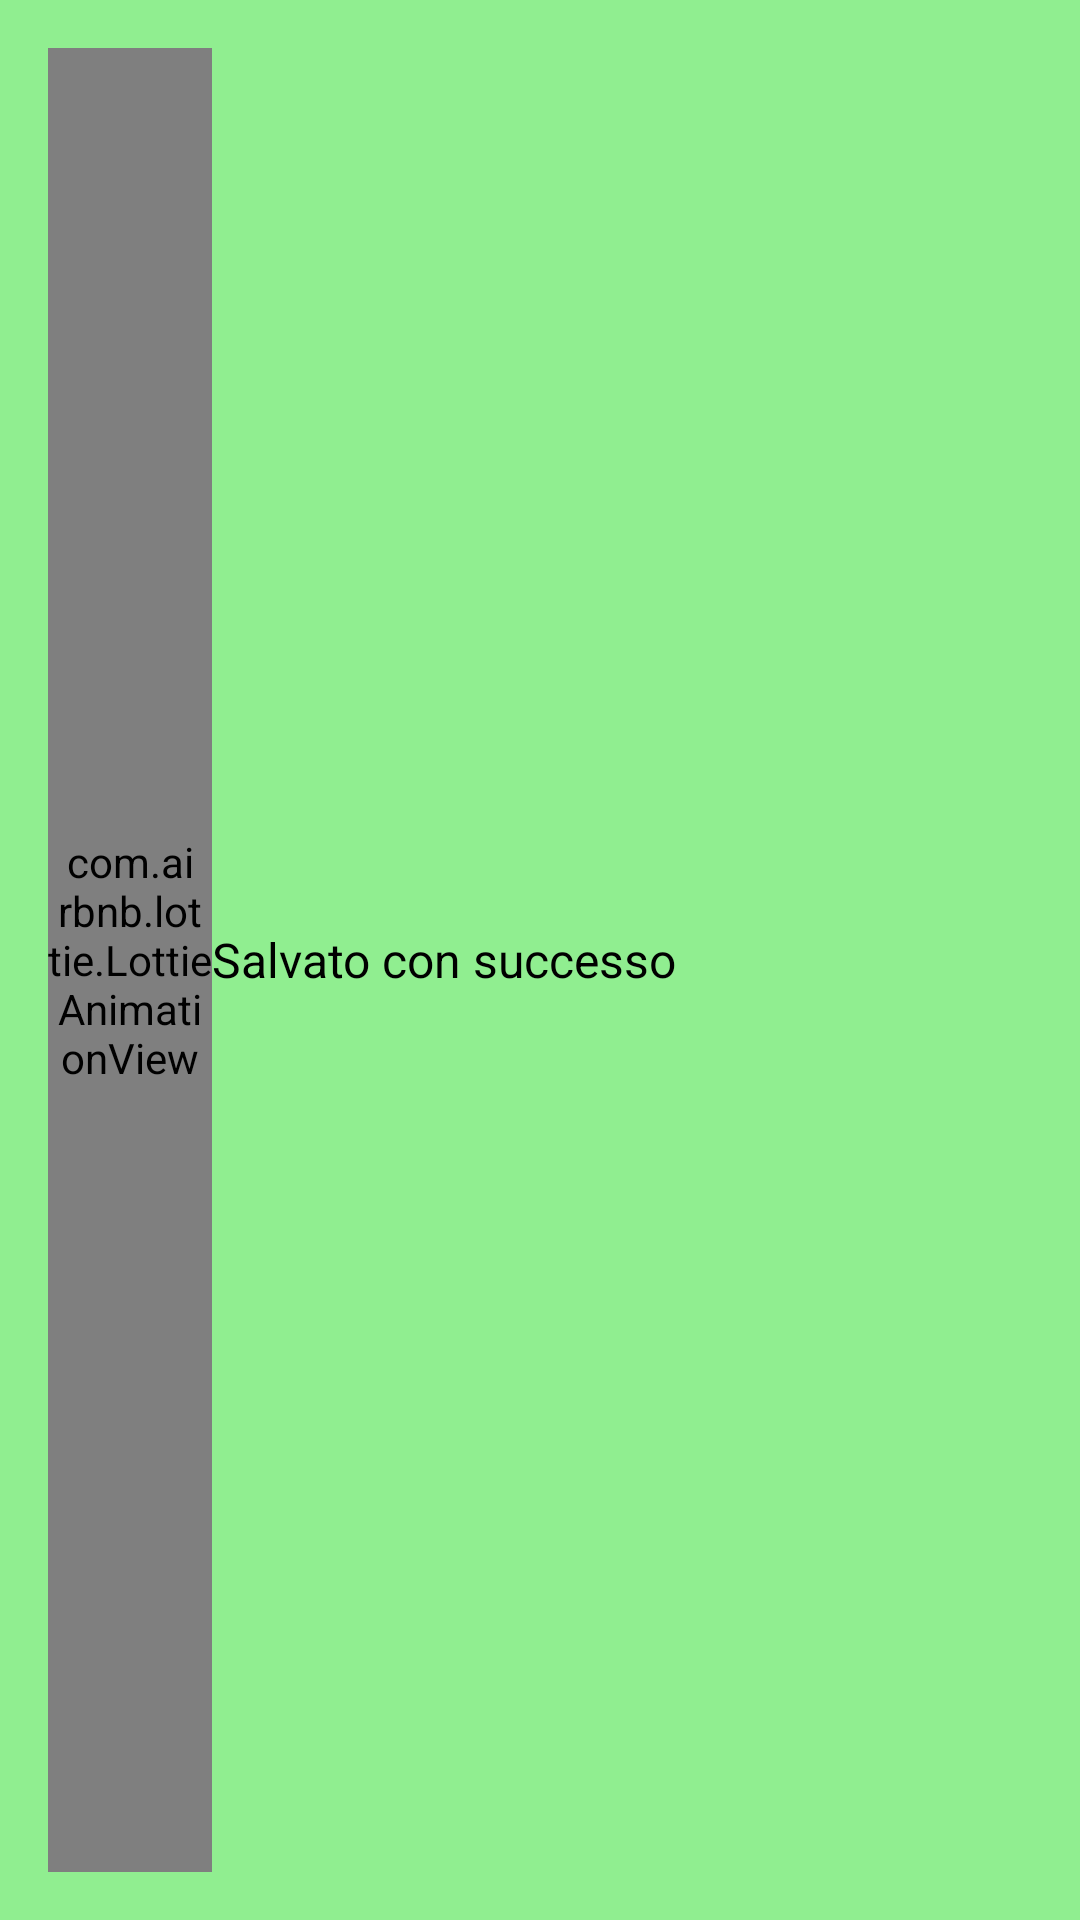

Layout XML and referenced resources for this Android screen:
<!-- AndroidManifest.xml: application theme Theme.AppCompat.Light -->
<!-- res/layout/toast_calendario.xml -->
<?xml version="1.0" encoding="utf-8"?>
<LinearLayout xmlns:android="http://schemas.android.com/apk/res/android"
    android:layout_width="wrap_content"
    android:layout_height="80dp"
    xmlns:app="http://schemas.android.com/apk/res-auto"
    android:background="@color/lightGreen"
    android:padding="16dp"
    android:orientation="horizontal">

    <com.airbnb.lottie.LottieAnimationView
        android:id="@+id/animCalendario"
        android:layout_width="0dp"
        android:layout_weight="0.2"
        android:layout_height="match_parent"
        app:lottie_autoPlay="true"
        app:lottie_loop="false"
        app:lottie_rawRes="@raw/calendar_anim">
    </com.airbnb.lottie.LottieAnimationView>


    <TextView
        android:id="@+id/toast_text"
        android:layout_width="0dp"
        android:layout_height="wrap_content"
        android:layout_weight="1"
        android:layout_gravity="center_vertical"
        android:textColor="@color/black"
        android:textSize="16sp"
        android:text="Salvato con successo" />

</LinearLayout>
<!-- resources referenced by this layout -->
<resources>
  <color name="black">#FF000000</color>
  <color name="lightGreen">#90ee90</color>
</resources>
